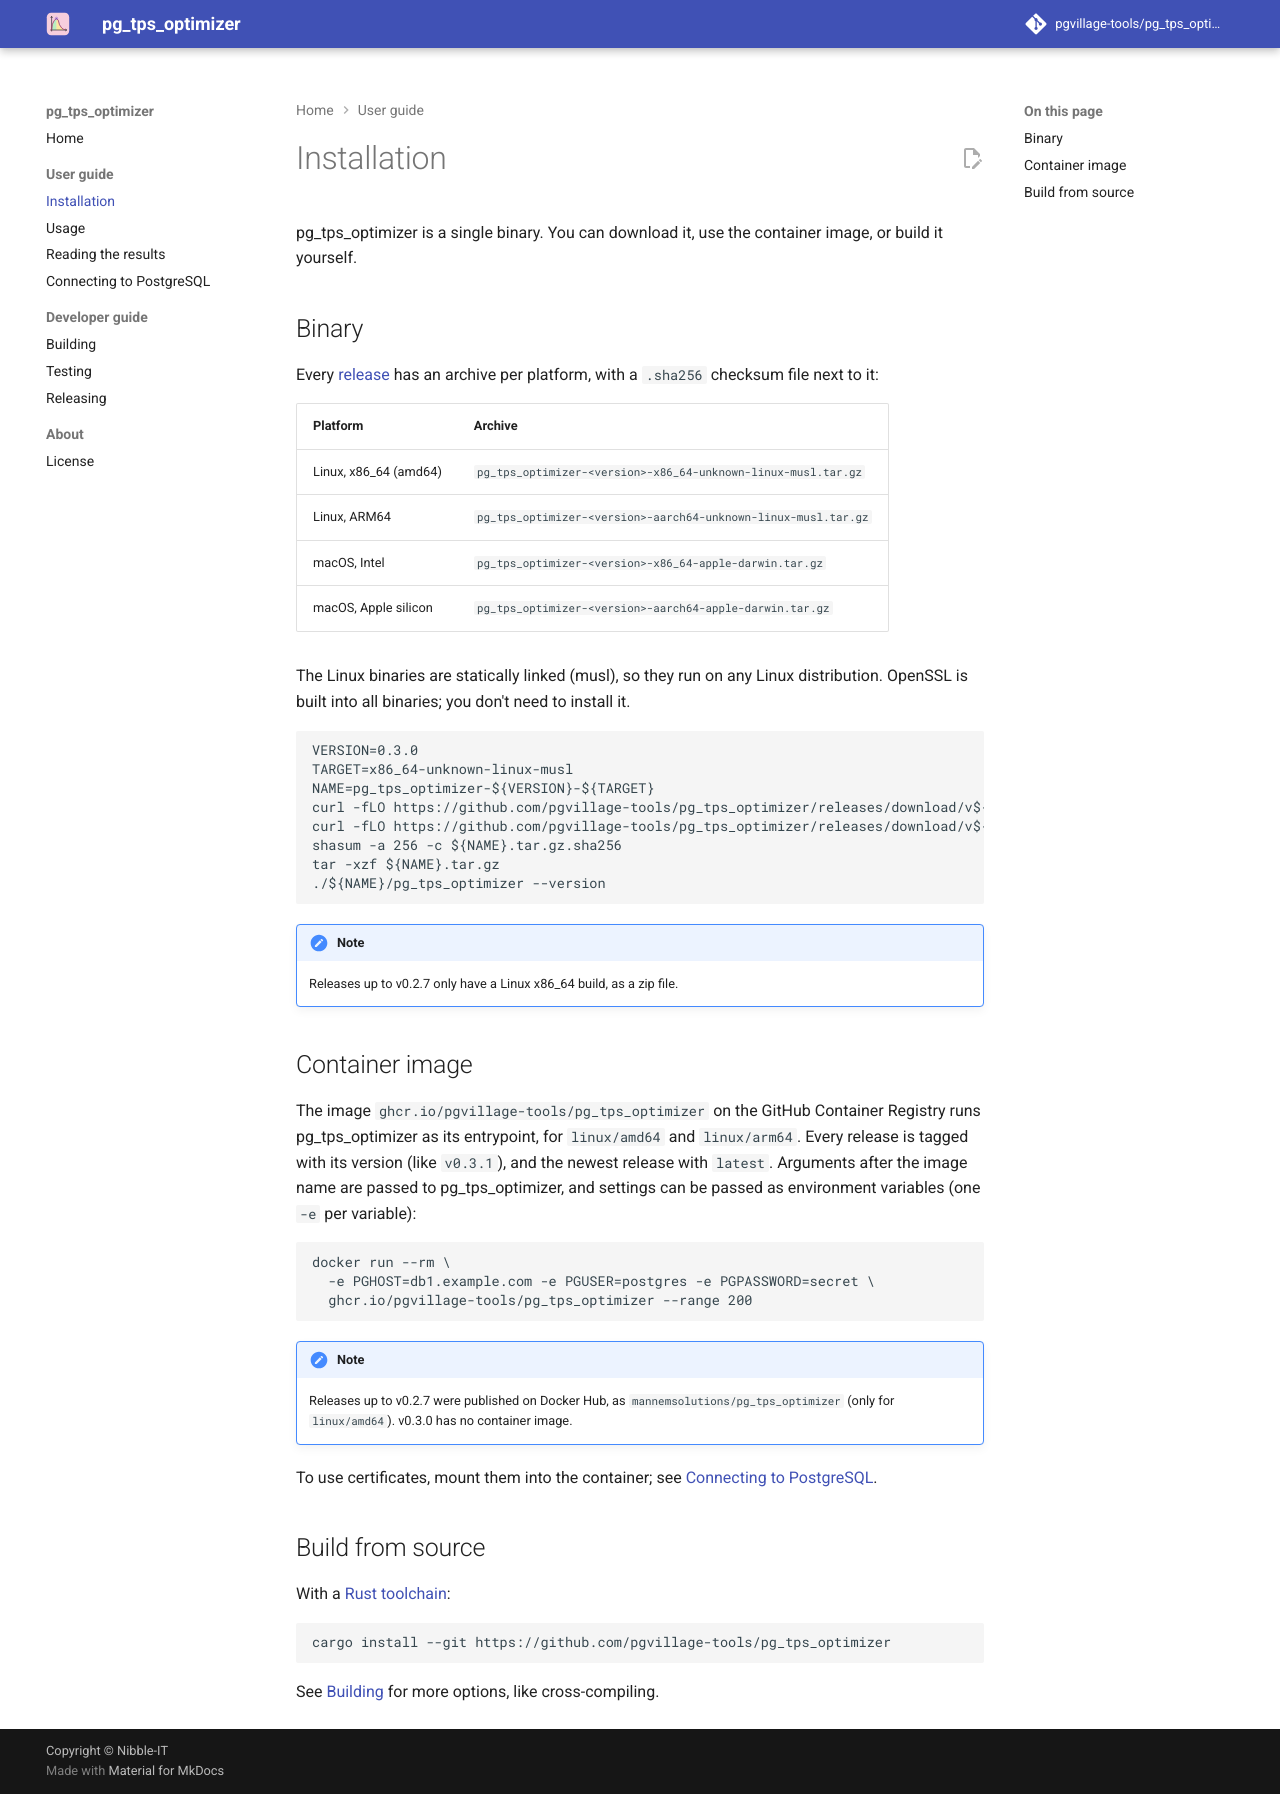

repository: pgvillage-tools/pg_tps_optimizer · page: 0.3.x/users-guide/installation/index.html · generator: mkdocs

# Installation

pg_tps_optimizer is a single binary. You can download it, use the container image, or build it
yourself.

## Binary

Every [release](https://github.com/pgvillage-tools/pg_tps_optimizer/releases) has an archive per
platform, with a `.sha256` checksum file next to it:

| Platform | Archive |
|---|---|
| Linux, x86_64 (amd64) | `pg_tps_optimizer-<version>-x86_64-unknown-linux-musl.tar.gz` |
| Linux, ARM64 | `pg_tps_optimizer-<version>-aarch64-unknown-linux-musl.tar.gz` |
| macOS, Intel | `pg_tps_optimizer-<version>-x86_64-apple-darwin.tar.gz` |
| macOS, Apple silicon | `pg_tps_optimizer-<version>-aarch64-apple-darwin.tar.gz` |

The Linux binaries are statically linked (musl), so they run on any Linux distribution. OpenSSL is
built into all binaries; you don't need to install it.

```
VERSION=0.3.0
TARGET=x86_64-unknown-linux-musl
NAME=pg_tps_optimizer-${VERSION}-${TARGET}
curl -fLO https://github.com/pgvillage-tools/pg_tps_optimizer/releases/download/v${VERSION}/${NAME}.tar.gz
curl -fLO https://github.com/pgvillage-tools/pg_tps_optimizer/releases/download/v${VERSION}/${NAME}.tar.gz.sha256
shasum -a 256 -c ${NAME}.tar.gz.sha256
tar -xzf ${NAME}.tar.gz
./${NAME}/pg_tps_optimizer --version
```

!!! note
    Releases up to v0.2.7 only have a Linux x86_64 build, as a zip file.

## Container image

The image `ghcr.io/pgvillage-tools/pg_tps_optimizer` on the GitHub Container Registry runs
pg_tps_optimizer as its entrypoint, for `linux/amd64` and `linux/arm64`. Every release is tagged
with its version (like `v0.3.1`), and the newest release with `latest`. Arguments after the image
name are passed to pg_tps_optimizer, and settings can be passed as environment variables (one `-e`
per variable):

```
docker run --rm \
  -e PGHOST=db1.example.com -e PGUSER=postgres -e PGPASSWORD=secret \
  ghcr.io/pgvillage-tools/pg_tps_optimizer --range 200
```

!!! note
    Releases up to v0.2.7 were published on Docker Hub, as `mannemsolutions/pg_tps_optimizer`
    (only for `linux/amd64`).

To use certificates, mount them into the container; see
[Connecting to PostgreSQL](connecting.md#example-client-certificate-and-verify-full).

## Build from source

With a [Rust toolchain](https://rustup.rs/):

```
cargo install --git https://github.com/pgvillage-tools/pg_tps_optimizer
```

See [Building](../developers-guide/building.md) for more options, like cross-compiling.
